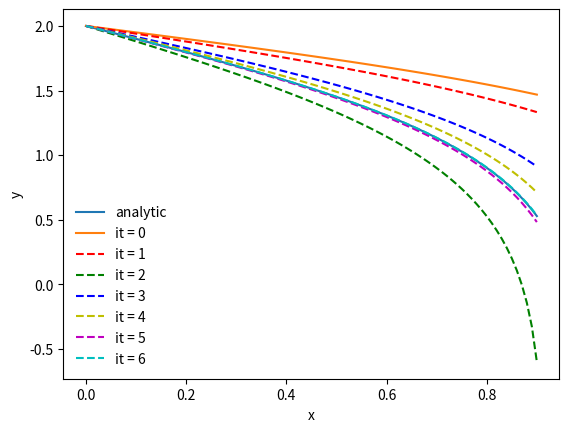
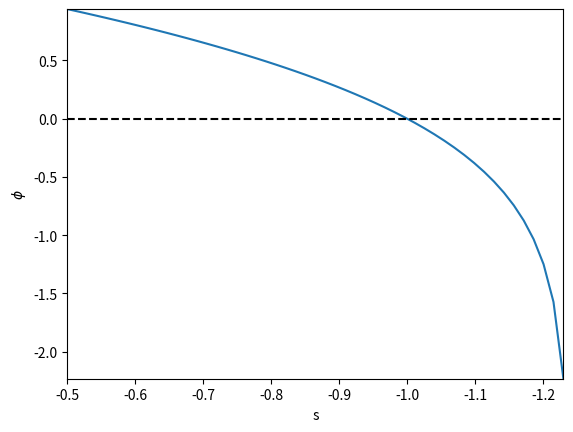

Reproduce these figures in Python, in order.
import matplotlib
import numpy as np
import matplotlib.pylab as plt
import scipy as sip

#Setting functions
def rk4(func, z0, time):
    """The Runge-Kutta 4 scheme for solution of systems of ODEs.
    z0 is a vector for the initial conditions,
    the right hand side of the system is represented by func which returns
    a vector with the same size as z0 ."""

    z = np.zeros((np.size(time),np.size(z0)))
    z[0,:] = z0
    zp = np.zeros_like(z0)

    for i, t in enumerate(time[0:-1]):
        dt = time[i+1] - time[i]
        dt2 = dt/2.0
        k1 = np.asarray(func(z[i,:], t))                # predictor step 1
        k2 = np.asarray(func(z[i,:] + k1*dt2, t + dt2)) # predictor step 2
        k3 = np.asarray(func(z[i,:] + k2*dt2, t + dt2)) # predictor step 3
        k4 = np.asarray(func(z[i,:] + k3*dt, t + dt))   # predictor step 4
        z[i+1,:] = z[i,:] + dt/6.0*(k1 + 2.0*k2 + 2.0*k3 + k4) # Corrector step
    
    return z

def secant(phi0,phi1,s0,s1):
    if (abs(phi1-phi0)>0.0):   
        return    -phi1 *(s1 - s0)/float(phi1 - phi0)
    else:
        return 0.0

def f(y, x):
    yout = [y[1],-2*x*(y[1])**2]
    return yout

#Task a )
#--------------------
#Declaring variables
N = 90
x = np.linspace(0, 0.9, N + 1)

y_analytic = 0.5*(np.log(np.abs(x-1))-np.log(np.abs(x+1))) + 2

ystart = 2
yend = 0.5*(np.log(0.1)-np.log(1.9))+2

s = [-0.5, -0.6]

y0 = np.zeros(2)
y0[0] = 2
y0[1] = s[0]

y = rk4(f, y0, x)
print(y)
phi0 = y[-1,0] - yend
print(phi0)
y = y[:,0]

nmax = 10
eps = 0.01

#Making initial plots
plt.figure()
linestyles = ['0.75', 'r--', 'g--', 'b--', 'y--', 'm--', 'c--']
plt.plot(x,y_analytic)
plt.plot(x,y)
legendList = ['analytic', 'it = 0']

#Iterating for y, and plotting
for i in range(nmax):
    y0[1] = s[1]
    y = rk4(f, y0,x)
    phi1 = y[-1,0] - yend
    ds = secant(phi0,phi1,s[0],s[1])
    y = y[:,0] #taking out only the positive values
    s[0]  = s[1]
    s[1] +=  ds
    phi0 = phi1
    print('n = {}  s1 = {} and ds = {}'.format(i,s[1],ds))
    print(np.size(y))
    print(np.size(x))
    plt.plot(x, y, linestyles[i+1])
    legendList.append('it = {0}'.format(i + 1))
    
    if (abs(ds)<=eps):
        print('Solution converged for eps = {} and s1 ={} and ds = {}. \n'.format(eps,s[1],ds))
        break



plt.xlabel('x')
plt.ylabel('y')
plt.legend(legendList, frameon=False, loc='best')
#plt.savefig('fig/Problem1_it.png', transparent=True)

#plt.show()


#Task b
s_start, s_end = -0.5, -1.23
sList = np.linspace(s_start, s_end, 51)
phiList = np.zeros_like(sList)

for n, s in enumerate(sList):
    y0 = [2, s]
    y = rk4(f, y0,x)
    y_shoot = y[:,0]    # extract y, and not y'
    phiList[n] =  y_shoot[-1] - yend
    
plt.figure()
plt.plot(sList, phiList)
plt.plot(sList, np.zeros_like(sList), 'k--')
plt.xlim([s_start, s_end])
plt.ylim([np.min(phiList), np.max(phiList)])
plt.xlabel('s')
plt.ylabel(r'$\phi$')

plt.show()